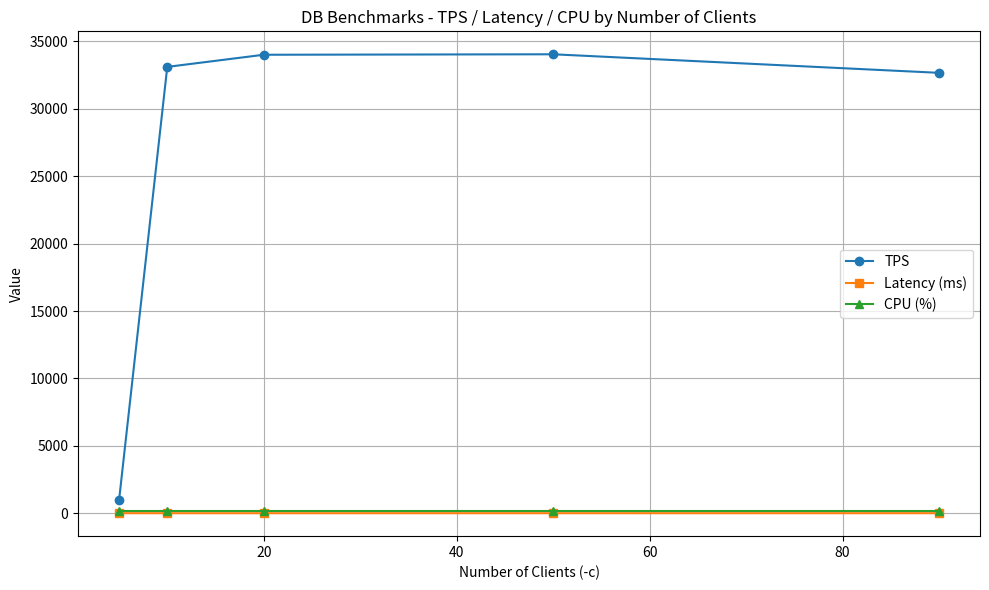

Reproduce this figure in Python.
import matplotlib.pyplot as plt

clients = [5, 10, 20, 50, 90]
tps = [944, 33111, 34011, 34046, 32670]
latency = [5.2, 0.302, 0.588, 1.469, 2.755]
cpu = [200, 200, 200, 200, 200]

plt.figure(figsize=(10, 6))

# TPS
plt.plot(clients, tps, marker='o', label='TPS')
# Latency (우측 y축)
plt.plot(clients, latency, marker='s', label='Latency (ms)')
# CPU (우측 y축)
plt.plot(clients, cpu, marker='^', label='CPU (%)')

plt.title("DB Benchmarks - TPS / Latency / CPU by Number of Clients")
plt.xlabel("Number of Clients (-c)")
plt.ylabel("Value")
plt.grid(True)
plt.legend()
plt.tight_layout()
plt.savefig("01_simple_select_result.png")
plt.show()